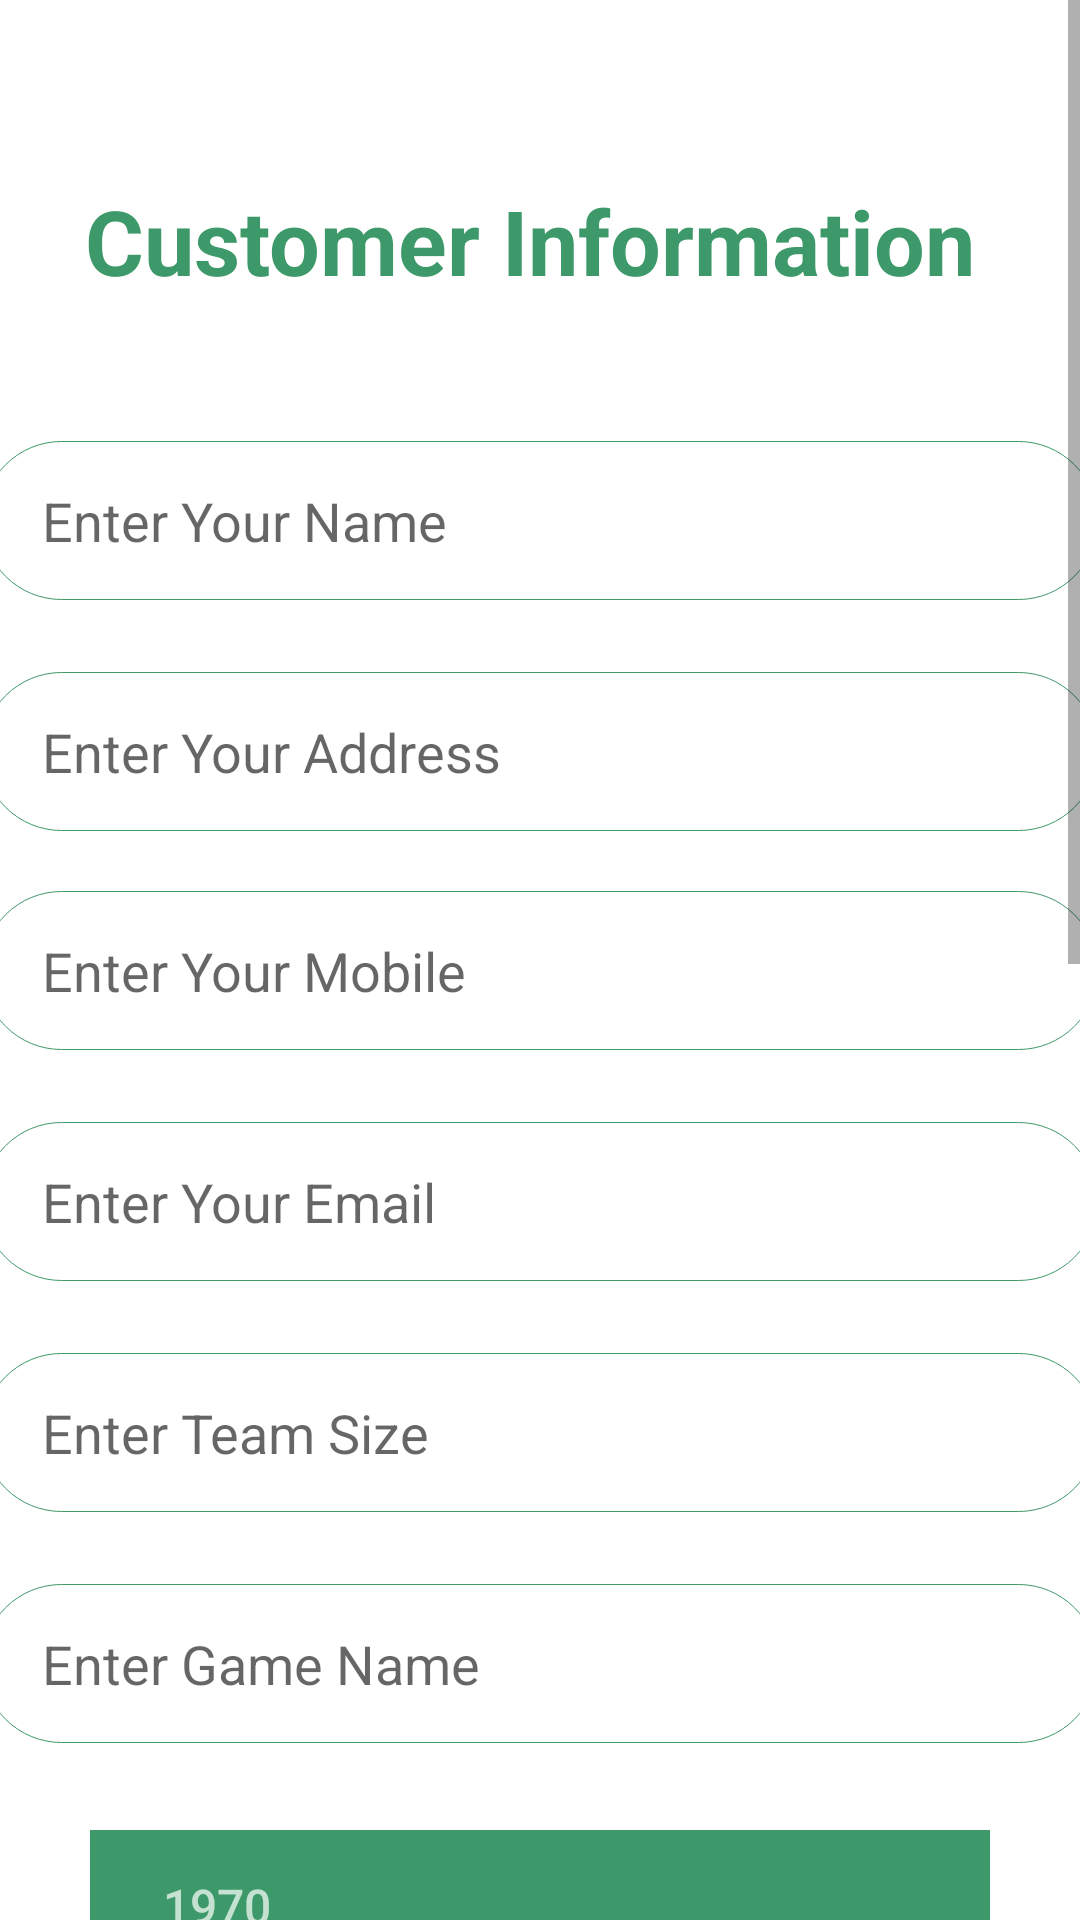

Reconstruct the res/layout file that produces this screen, plus the resources it refers to.
<!-- AndroidManifest.xml: application theme Theme.TurfBooking -->
<!-- res/layout/user_details.xml -->
<?xml version="1.0" encoding="utf-8"?>
<ScrollView xmlns:android="http://schemas.android.com/apk/res/android"
    xmlns:app="http://schemas.android.com/apk/res-auto"
    xmlns:tools="http://schemas.android.com/tools"
    android:layout_width="match_parent"
    android:layout_height="match_parent"
    tools:context=".UserDetails">

    <androidx.constraintlayout.widget.ConstraintLayout
        android:layout_width="match_parent"
        android:layout_height="wrap_content">

        <LinearLayout
            android:layout_width="match_parent"
            android:layout_height="wrap_content"
            android:gravity="center"
            android:orientation="vertical"
            tools:ignore="MissingConstraints">

            <TextView
                android:id="@+id/textView"
                android:layout_width="343dp"
                android:layout_height="75dp"
                android:layout_marginTop="40dp"
                android:paddingStart="20dp"
                android:paddingTop="20dp"
                android:text="Customer Information"
                android:textSize="30dp"
                android:textColor="@color/purple_500"
                android:textStyle="bold"
                app:layout_constraintEnd_toEndOf="parent"
                app:layout_constraintStart_toStartOf="parent"
                app:layout_constraintTop_toTopOf="parent" />

            <EditText
                android:id="@+id/NamePerson"
                android:layout_width="372dp"
                android:layout_height="53dp"
                android:layout_gravity="center"
                android:layout_marginTop="32dp"
                android:background="@drawable/input_bg"
                android:ems="10"
                android:hint="Enter Your Name"
                android:inputType="text"
                android:paddingStart="20dp"
                app:layout_constraintEnd_toEndOf="parent"
                app:layout_constraintHorizontal_bias="0.41"
                app:layout_constraintStart_toStartOf="parent"
                app:layout_constraintTop_toBottomOf="@+id/imageView2" />

            <EditText
                android:id="@+id/adressPerson"
                android:layout_width="372dp"
                android:layout_height="53dp"
                android:layout_gravity="center"
                android:layout_marginTop="24dp"
                android:background="@drawable/input_bg"
                android:ems="10"
                android:hint="Enter Your Address"
                android:inputType="text"
                android:paddingStart="20dp"
                app:layout_constraintEnd_toEndOf="parent"
                app:layout_constraintHorizontal_bias="0.41"
                app:layout_constraintStart_toStartOf="parent"
                app:layout_constraintTop_toBottomOf="@+id/editTextText"
                tools:ignore="TextFields" />

            <EditText
                android:id="@+id/mobileNo"
                android:layout_width="372dp"
                android:layout_height="53dp"
                android:layout_gravity="center"
                android:layout_marginTop="20dp"
                android:background="@drawable/input_bg"
                android:ems="10"
                android:hint="Enter Your Mobile"
                android:inputType="number"
                android:paddingStart="20dp"
                app:layout_constraintEnd_toEndOf="parent"
                app:layout_constraintHorizontal_bias="0.41"
                app:layout_constraintStart_toStartOf="parent"
                app:layout_constraintTop_toBottomOf="@+id/editTextText2"
                tools:ignore="RtlSymmetry" />

            <EditText
                android:id="@+id/emailPerson"
                android:layout_width="372dp"
                android:layout_height="53dp"
                android:layout_gravity="center"
                android:layout_marginTop="24dp"
                android:background="@drawable/input_bg"
                android:ems="10"
                android:hint="Enter Your Email"
                android:inputType="textEmailAddress"
                android:paddingStart="20dp"
                app:layout_constraintEnd_toEndOf="parent"
                app:layout_constraintHorizontal_bias="0.487"
                app:layout_constraintStart_toStartOf="parent"
                app:layout_constraintTop_toBottomOf="@+id/editTextText3"
                tools:ignore="RtlSymmetry" />

            <EditText
                android:id="@+id/teamSize"
                android:layout_width="372dp"
                android:layout_height="53dp"
                android:layout_gravity="center"
                android:layout_marginTop="24dp"
                android:background="@drawable/input_bg"
                android:ems="10"
                android:hint="Enter Team Size"
                android:inputType="number"
                android:paddingStart="20dp"
                app:layout_constraintEnd_toEndOf="parent"
                app:layout_constraintHorizontal_bias="0.487"
                app:layout_constraintStart_toStartOf="parent"
                app:layout_constraintTop_toBottomOf="@+id/editTextText3"
                tools:ignore="RtlSymmetry" />

            <EditText
                android:id="@+id/gameName"
                android:layout_width="372dp"
                android:layout_height="53dp"
                android:layout_gravity="center"
                android:layout_marginTop="24dp"
                android:background="@drawable/input_bg"
                android:ems="10"
                android:hint="Enter Game Name"
                android:inputType="text"
                android:paddingStart="20dp"
                app:layout_constraintEnd_toEndOf="parent"
                app:layout_constraintHorizontal_bias="0.487"
                app:layout_constraintStart_toStartOf="parent"
                app:layout_constraintTop_toBottomOf="@+id/editTextText3"
                tools:ignore="RtlSymmetry" />

        </LinearLayout>


        <RelativeLayout
            android:layout_gravity="center"
            android:layout_width="match_parent"
            android:layout_height="wrap_content"
            android:paddingBottom="40dp"
            tools:ignore="MissingConstraints">

            <DatePicker
                android:id="@+id/datePicker"
                android:layout_width="358dp"
                android:layout_height="wrap_content"
                android:layout_alignParentStart="true"
                android:layout_alignParentTop="true"
                android:layout_alignParentEnd="true"
                android:layout_marginStart="30dp"
                android:layout_marginTop="610dp"
                android:layout_marginEnd="30dp"
                android:calendarViewShown="false" />

            <Spinner
                android:id="@+id/startTimeSpinner"
                android:layout_width="120dp"
                android:layout_height="50dp"
                android:paddingStart="15dp"
                android:background="@drawable/input_bg"
                android:layout_below="@id/datePicker"
                android:layout_alignParentStart="true"
                android:layout_marginStart="55dp"
                android:layout_marginTop="65dp" />

            <Spinner
                android:id="@+id/endTimeSpinner"
                android:layout_width="120dp"
                android:layout_height="50dp"
                android:layout_below="@+id/datePicker"
                android:layout_alignParentEnd="true"
                android:layout_marginTop="65dp"
                android:layout_marginEnd="55dp"
                android:background="@drawable/input_bg"
                android:paddingStart="15dp" />


            <TextView
                android:id="@+id/starttextView"
                android:layout_width="100dp"
                android:layout_height="30dp"
                android:layout_above="@+id/startTimeSpinner"
                android:layout_alignStart="@+id/startTimeSpinner"
                android:layout_alignEnd="@+id/startTimeSpinner"
                android:layout_marginStart="1dp"
                android:paddingStart="15dp"
                android:paddingTop="3dp"
                android:layout_marginBottom="-60dp"
                android:textStyle="bold"
                android:textColor="@color/black"
                android:textSize="19dp"
                android:text="Start Time" />

            <TextView
                android:id="@+id/endtextView2"
                android:layout_width="100dp"
                android:layout_height="30dp"
                android:layout_above="@+id/endTimeSpinner"
                android:layout_alignStart="@+id/endTimeSpinner"
                android:layout_alignEnd="@+id/endTimeSpinner"
                android:layout_marginStart="1dp"
                android:paddingStart="15dp"
                android:textColor="@color/black"
                android:paddingTop="3dp"
                android:layout_marginBottom="-60dp"
                android:text="End Time"
                android:textSize="19dp"
                android:textStyle="bold" />

            <androidx.appcompat.widget.AppCompatButton
                android:id="@+id/Pay"
                android:layout_width="160dp"
                android:layout_height="wrap_content"
                android:layout_below="@+id/startTimeSpinner"
                android:layout_alignParentStart="true"
                android:layout_alignParentEnd="true"
                android:layout_alignParentBottom="true"
                android:layout_marginStart="119dp"
                android:layout_marginTop="20dp"
                android:layout_marginEnd="113dp"
                android:layout_marginBottom="10dp"
                android:background="@drawable/bg_corner"
                android:text="Pay"
                android:textColor="@color/white"
                android:textSize="19sp" />

            <TextView
                android:id="@+id/tvMsg"
                android:layout_width="match_parent"
                android:layout_height="wrap_content"
                android:text=""
                android:textColor="@color/black"
                android:layout_marginTop="0dp"
                android:layout_marginStart="20dp"
                android:layout_marginEnd="20dp"
                android:textSize="17sp"
                tools:layout_editor_absoluteX="0dp"
                tools:layout_editor_absoluteY="253dp" />
        </RelativeLayout>

    </androidx.constraintlayout.widget.ConstraintLayout>
</ScrollView>
<!-- resources referenced by this layout -->
<resources>
  <color name="black">#FF000000</color>
  <color name="purple_500">#3D9969</color>
  <color name="white">#FFFFFFFF</color>
  <!-- drawable bg_corner (drawable) -->
  <?xml version="1.0" encoding="utf-8"?>
  <shape xmlns:android="http://schemas.android.com/apk/res/android">
  <stroke android:color="#3D9969" android:width="0.2dp"/>
  <gradient android:startColor="#3D9969" android:endColor="#3D9969" android:angle="0" />
  <corners android:radius="70dp"/>
  </shape>
  <!-- drawable input_bg (drawable) -->
  <?xml version="1.0" encoding="utf-8"?>
  <shape xmlns:android="http://schemas.android.com/apk/res/android">
      <stroke android:color="#3D9969" android:width="0.2dp"/>
      <gradient android:startColor="#ffffff" android:endColor="#ffffff" android:angle="0" />
      <corners android:radius="70dp"/>
  </shape>
  <style name="Theme.TurfBooking" parent="Theme.MaterialComponents.DayNight.NoActionBar">
          
          <item name="colorPrimary">@color/purple_500</item>
          <item name="colorPrimaryVariant">#36845B</item>
          <item name="colorOnPrimary">@color/white</item>
          
          <item name="colorSecondary">@color/purple_500</item>
          <item name="colorSecondaryVariant">@color/teal_700</item>
          <item name="colorOnSecondary">@color/black</item>
          
          <item name="android:statusBarColor">?attr/colorPrimaryVariant</item>
          
      </style>
  <color name="teal_700">#FF018786</color>
</resources>
